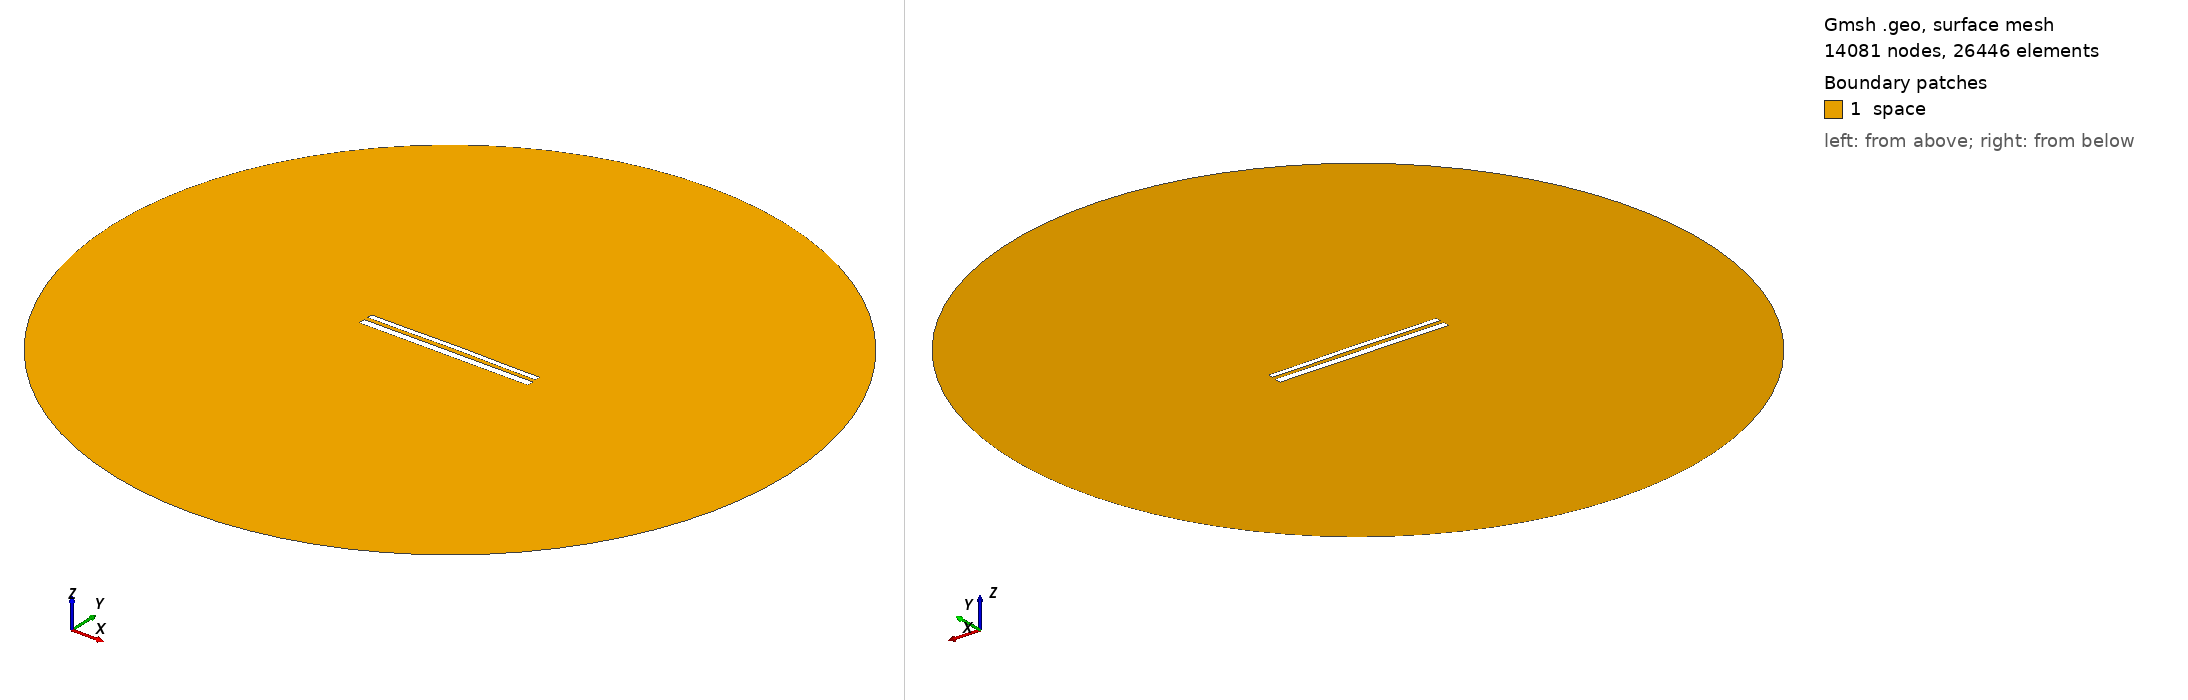

Gmsh geometry script, surface-meshed: 14081 nodes, 26446 surface elements. Boundary patches (legend numbers): 1 space. Left view from above one corner, right view from below the opposite corner. Legend entries are the model's physical surfaces. The drawing asked Gmsh for element sizes between 1% and 20% of the model's largest extent; the script's own settings can give other sizes.

=== 11612.geo (drawn) ===
//---------------------------------------
// Geometry kernel
//---------------------------------------

SetFactory("OpenCASCADE");



//---------------------------------------
// Parameters of the geometry
//---------------------------------------

// Overetch of the upper plate
overetch = 0.375;

// Distance between the plates
distance = 2.25;

// Discretization over the x axis (for the deformation)
nx = 50; 

// Length of the plate
L = 100 - overetch; 

// Number of modes
n = 4; 

// 1st mode coefficient
coeff(1) = 0.0;
beta(1) = 0.596864 * 3.1415926535 / L;

// 2nd mode coefficient
coeff(2) = 0.15;
beta(2) = 1.49418 * 3.1415926535 / L;

// 3rd mode coefficient
coeff(3) = 0.0;
beta(3) = 2.50025 * 3.1415926535 / L;

// 4th mode coefficient
coeff(4) = -0.075;
beta(4) = 3.49999 * 3.1415926535 / L;



//---------------------------------------
// Upper plate (deformed rectangle)
//---------------------------------------

// Coordiantes of the upper plate
xmin = -50;
xmax = 50 - overetch;

// Height of the upper plate
yheight = 4 - 2 * overetch;

// Indexes of the points
UpperID[] = {};
LowerID[] = {};
LeftID[] = {};
RightID[] = {};

// Point index
p = 1;

// Horizontal edges
For i In {1:nx}
    x = xmin + (i-1)*(xmax - xmin)/(nx-1);

    y_bottom = distance / 2 + overetch;
    For j In {1:n}
        C = (Cosh(beta(j)*L) + Cos(beta(j)*L)) / (Sinh(beta(j)*L) + Sin(beta(j)*L));
        y_bottom  = y_bottom + coeff(j) * (Cosh(beta(j)*(x+50)) - Cos(beta(j)*(x+50)) - C * (Sinh(beta(j)*(x+50)) - Sin(beta(j)*(x+50))));
    EndFor

    y_top = y_bottom + yheight;

    Point(p) = {x, y_top, 0, 1.0};
    UpperID[i] = p;
    p = p + 1;

    Point(p) = {x, y_bottom, 0, 1.0};
    LowerID[i] = p;
    p = p + 1;
EndFor

// Create point lists
UpperPts[] = {}; LowerPts[] = {};
For i In {1:nx}
  UpperPts[] += {UpperID[i]};
  LowerPts[] += {LowerID[i]};
EndFor

// Build splines
Spline(1) = {UpperPts[]};
Spline(2) = {LowerPts[]};
Line(3) = {LowerPts[nx-1], UpperPts[nx-1]};
Line(4) = {LowerPts[0], UpperPts[0]};

// Build the plane surface
Curve Loop(1) = {2, 3, -1, -4};
Plane Surface(1) = {1};



//---------------------------------------
// Lower plate (rectangle)
//---------------------------------------

// Vertices
Point(1001) = {-50, -1, 0, 1.0};
Point(1002) = { 50, -1, 0, 1.0};
Point(1003) = { 50,  -5, 0, 1.0};
Point(1004) = {-50,  -5, 0, 1.0};

// Edges
Line(5) = {1001, 1002};
Line(6) = {1002, 1003};
Line(7) = {1003, 1004};
Line(8) = {1004, 1001};

// Plane surface
Line Loop(2) = {5, 6, 7, 8};
Plane Surface(2) = {2}; 



//---------------------------------------
// Outer (fictious) boundary
//---------------------------------------

// Points
Point(1005) = {0, 0, 0};       // Center
Point(1006) = {200, 0, 0};     // Start point
Point(1007) = {0, 200, 0};     // 90 degrees
Point(1008) = {-200, 0, 0};    // 180 degrees
Point(1009) = {0, -200, 0};    // 270 degrees

// Circle arcs (each needs start, center, end)
Circle(9) = {1006, 1005, 1007};
Circle(10) = {1007, 1005, 1008};
Circle(11) = {1008, 1005, 1009};
Circle(12) = {1009, 1005, 1006};

// Plane surface for the entire domain
Curve Loop(3) = {9, 10, 11, 12};
Surface(3) = {3};

// Subtract the plates from the whole domain to obtain the actual domain where we want to solve the equations
BooleanDifference{ Surface{3}; Delete; }{ Surface{1}; Surface{2}; Delete; }




//---------------------------------------
// Transfinite Lines/Curves
//---------------------------------------

// Set the number of points on the boundaries
r = 7;

// Plates
Transfinite Curve {1, 2} = 50*r Using Progression 1;
Transfinite Curve {3, 4} = 2*r Using Progression 1;
Transfinite Line {5, 7} = 50*r Using Progression 1;
Transfinite Line {6, 8} = 2*r Using Progression 1;

// Outer boundary
Transfinite Line {9, 10, 11, 12} = 20 Using Progression 1;



//---------------------------------------
// Physical groups
//---------------------------------------                

// Physical curves (boundaries)
Physical Line("force_segment", 10) = {2};
Physical Line("upper_plate", 11) = {1, 3, 4};
Physical Line("lower_plate", 12) = {5, 6, 7, 8};
Physical Line("boundary", 20) = {9, 10, 11, 12};

// Physical Surfaces
Physical Surface("space", 30) = {3};



//---------------------------------------
// 6. Generate the Mesh
//---------------------------------------

// 2D mesh generation
Mesh 2;
